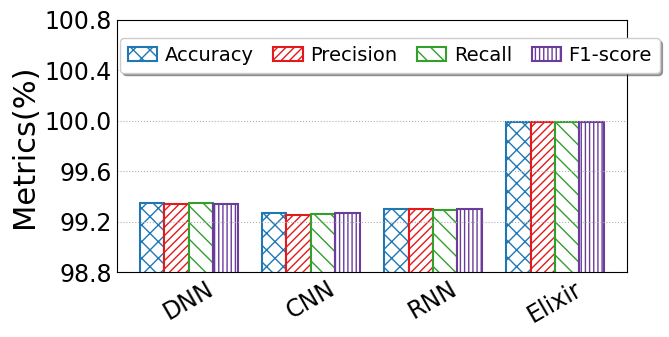

This chart was generated by the following Python code:
import matplotlib
from matplotlib import pyplot as plt
import numpy as np
import seaborn as sns
from matplotlib.backends.backend_pdf import PdfPages
from matplotlib.pyplot import MultipleLocator
from matplotlib import rcParams

config = {
    "font.family": 'serif',
    "font.size": 11,
    "mathtext.fontset": 'stix',
    "font.serif": ['Times New Roman'],
}  #设置一些字体和大小

matplotlib.rc('pdf', fonttype=42)
FONTSIZE = 29
ALLWIDTH = 1.5
Marker = ['o', 'v', '8', 's', 'p', '^', '<', '>', '*', 'h', 'H', 'D', 'd', 'P', 'X']
HATCH = ['+', 'x', '/', 'o', '|', '\\', '-', 'O', '.', '*']
Line_Style = ['-', '--', '-.', ':']
COLORS = sns.color_palette("Paired")
rcParams.update(config)

def bar_plot(x_label='Sketches', y_label='Metrics(%)'):
    FONTSIZE = 22
    width = 0.2
    y = np.array([[99.35,99.34,	99.35,99.34], [99.27,	99.25	,99.26,	99.27],
                  [99.30	,99.30,99.29,	99.30],[99.99,99.99,99.99,99.99]])
    x_labels = ['DNN', 'CNN', 'RNN','Elixir']
    legend_labels = ['Accuracy', 'Precision', 'Recall','F1-score']
    x = np.arange(len(x_labels))

    fig, ax = plt.subplots(figsize=(6.5,3.5))
    ax.bar(x - 1.5*width, y[:, 0], width=width, label=legend_labels[0], color='white',
           ec=COLORS[1], hatch=HATCH[1] * 2, linewidth=ALLWIDTH)
    ax.bar(x -0.5*width, y[:, 1], width=width, label=legend_labels[1], color='white',
           ec=COLORS[5], hatch=HATCH[2] * 4, linewidth=ALLWIDTH)
    ax.bar(x +0.5*width, y[:, 2], width=width, label=legend_labels[2], color='white',
           ec=COLORS[3], hatch=HATCH[5] * 2, linewidth=ALLWIDTH)
    ax.bar(x + 1.5*width, y[:, 3], width=width, label=legend_labels[3], color='white',
           ec=COLORS[9], hatch=HATCH[4] * 4, linewidth=ALLWIDTH)

    ax.set_xticks(x)
    ax.set_xticklabels(x_labels,fontsize = 'small',rotation = 30)
    # ax.set_xlabel(x_label, fontsize=FONTSIZE)
    ax.set_ylabel(y_label, fontsize=FONTSIZE)
    # plt.yscale('log')
    plt.ylim(98.80,100.80)
    y_major_locator = MultipleLocator(0.4)
    ax = plt.gca()
    ax.yaxis.set_major_locator(y_major_locator)
    ax.tick_params(labelsize=FONTSIZE - 5)
    plt.tick_params(axis='both', which='both', length=0)
    ax.grid(linestyle=':', axis='y')
    fig.legend(fontsize=FONTSIZE - 8, loc='upper left', ncol=4,
               handlelength=ALLWIDTH, handletextpad=0.4, columnspacing=1, frameon=True, shadow=True, bbox_to_anchor=(0.18, 0.9))
    plt.tight_layout()

    # plt.rc('font', family='SimHei', size=12)

    pp = PdfPages('IOT多指标.pdf')
    plt.savefig(pp, format='pdf', bbox_inches='tight')
    pp.close()
    # plt.savefig('DNS多指标对比.jpg', dpi=300)
    plt.show()

if __name__=='__main__':
    bar_plot()
